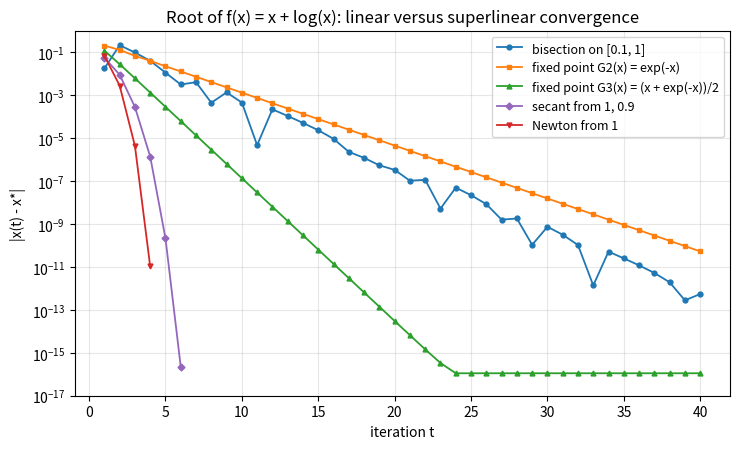

Recreate this plot in Python.
"""Errors of bisection, fixed-point iterations, the secant method and Newton's method for x + log(x) = 0."""

import numpy as np
import matplotlib.pyplot as plt

f = lambda x: x + np.log(x)
df = lambda x: 1 + 1 / x
x_star = 0.5671432904097838  # the omega constant, root of x + log(x) = 0


def bisection(a, b, n):
    out = []
    for _ in range(n):
        m = (a + b) / 2
        out.append(m)
        if f(a) * f(m) <= 0:
            b = m
        else:
            a = m
    return out


def fixed_point(G, x, n):
    out = []
    for _ in range(n):
        x = G(x)
        out.append(x)
    return out


def secant(x0, x1, n):
    out = []
    for _ in range(n):
        if f(x1) == f(x0):
            break
        x0, x1 = x1, x1 - f(x1) * (x1 - x0) / (f(x1) - f(x0))
        out.append(x1)
    return out


def newton(x, n):
    out = []
    for _ in range(n):
        x = x - f(x) / df(x)
        out.append(x)
    return out


n = 40
runs = {
    "bisection on [0.1, 1]": bisection(0.1, 1.0, n),
    "fixed point G2(x) = exp(-x)": fixed_point(lambda x: np.exp(-x), 1.0, n),
    "fixed point G3(x) = (x + exp(-x))/2": fixed_point(lambda x: (x + np.exp(-x)) / 2, 1.0, n),
    "secant from 1, 0.9": secant(1.0, 0.9, n),
    "Newton from 1": newton(1.0, n),
}

fig, ax = plt.subplots(figsize=(7.5, 4.6))
for (label, xs), c, mk in zip(runs.items(), ["C0", "C1", "C2", "C4", "C3"], ["o", "s", "^", "D", "v"]):
    err = np.abs(np.array(xs) - x_star)
    err = np.where(err == 0, np.nan, err)
    ax.semilogy(np.arange(1, len(xs) + 1), err, marker=mk, ms=3.5, lw=1.3, color=c, label=label)
ax.set_xlabel("iteration t")
ax.set_ylabel("|x(t) - x*|")
ax.set_title("Root of f(x) = x + log(x): linear versus superlinear convergence")
ax.set_ylim(1e-17, 1)
ax.grid(alpha=0.3)
ax.legend(loc="upper right", fontsize=9)
fig.tight_layout()
